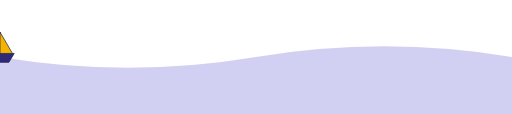
t = 0.00 s
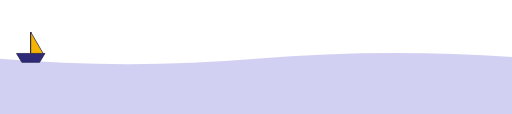
t = 1.50 s
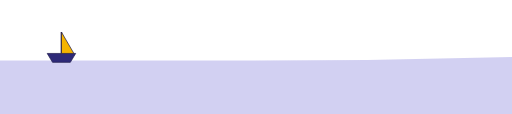
t = 3.00 s
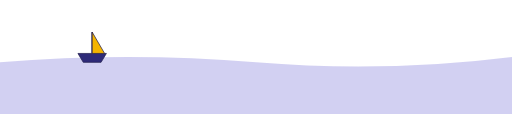
t = 4.50 s
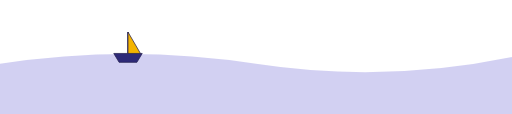
t = 6.25 s
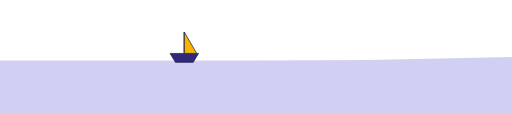
t = 9.00 s

The animated SVG that drew these frames (rendered in a browser with its animation timeline set to each time). Animation: 2 SMIL elements (animate=1,animateTransform=1); frames cover the first 9.00 s, repeats indefinitely.

<svg xmlns="http://www.w3.org/2000/svg" viewBox="0 0 1440 320" width="100%" height="200" preserveAspectRatio="none">
  <!-- Ola animada -->
  <path fill="#6A63D5" fill-opacity="0.3">
    <animate attributeName="d" dur="12s" repeatCount="indefinite"
      values="
        M0,160 Q360,220 720,160 T1440,160 V320 H0 Z;
        M0,180 Q360,120 720,180 T1440,160 V320 H0 Z;
        M0,160 Q360,220 720,160 T1440,160 V320 H0 Z" />
  </path>

  <!-- Grupo del barco -->
  <g>
    <g id="boat" transform="translate(0,110)">
      <!-- Casco -->
      <path d="M-40,40 L40,40 L25,65 L-25,65 Z" fill="#2E2A78" stroke="#1F1B4D" stroke-width="2"/>
      <!-- Mástil -->
      <rect x="-2" y="-20" width="4" height="60" fill="#1F1B4D"/>
      <!-- Vela -->
      <path d="M0,-20 L0,40 L35,40 Z" fill="#F4B400" stroke="#1F1B4D" stroke-width="2"/>
    </g>

    <!-- Animación: navegar de izquierda a derecha -->
    <animateTransform
      attributeName="transform"
      type="translate"
      from="0,0"
      to="1440,0"
      dur="25s"
      repeatCount="indefinite"/>
  </g>
</svg>
